Run: headless pygame with SDL's dummy video driver; simulated clock (each Clock.tick advances the game by its frame time, no real sleeping); random seed 0; keys injected as events and as key.get_pressed() state; no mouse input; restart key R tapped at the start of phases 3 and 4.
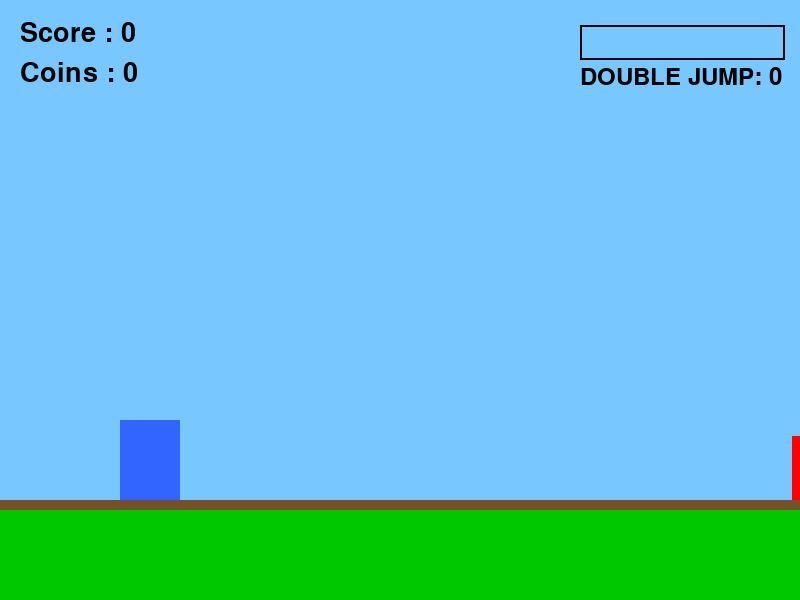
Frame 1 of 4 · flips 1–60 · no input
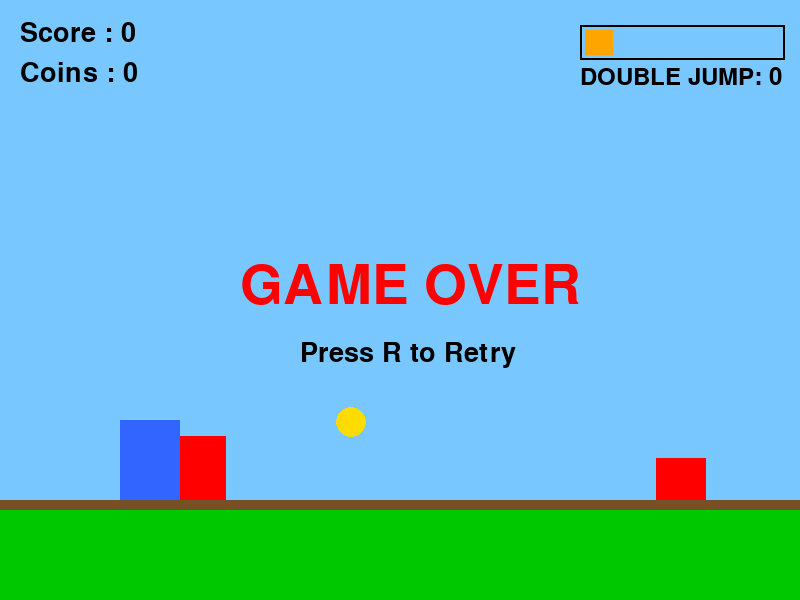
Frame 2 of 4 · flips 61–180 · tapped SPACE, RETURN · held RIGHT (→), D
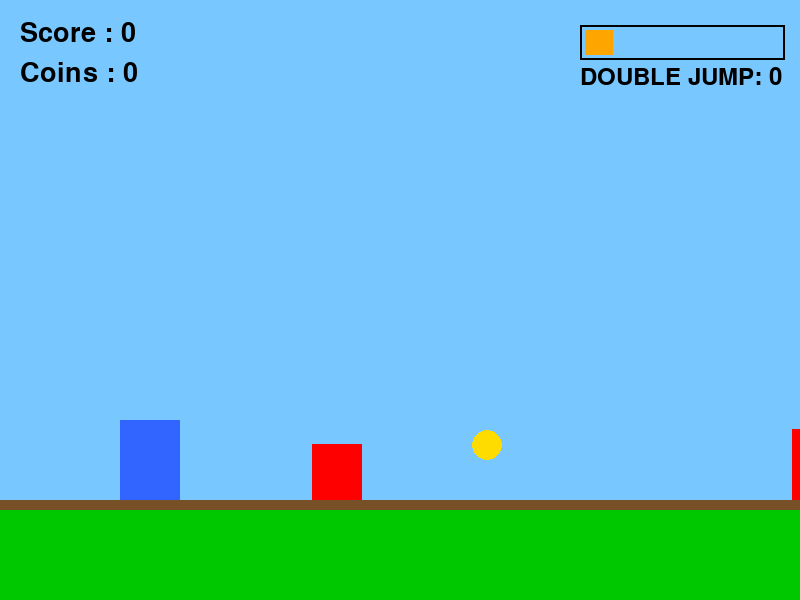
Frame 3 of 4 · flips 181–300 · tapped R · held DOWN (↓), S
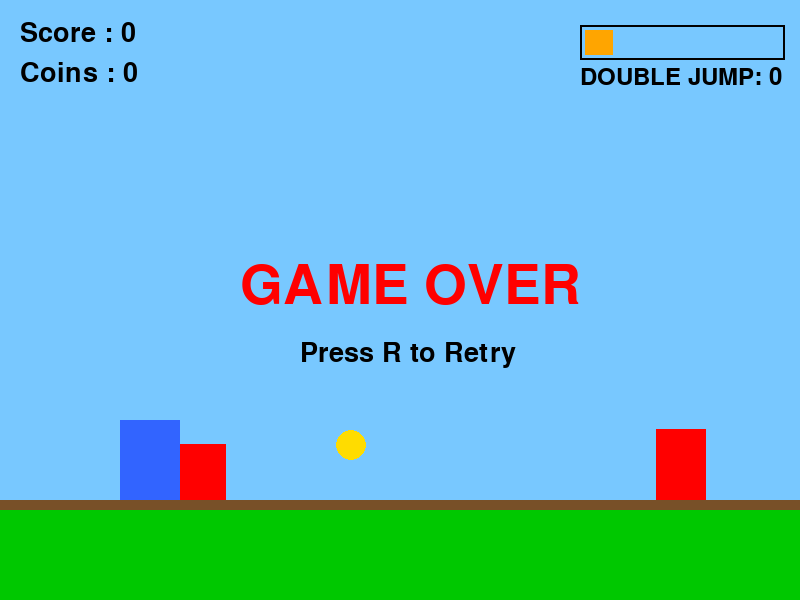
Frame 4 of 4 · flips 301–420 · tapped R · held LEFT (←), A, UP (↑), W

The pygame program that drew these frames:

import math
import os
import random
import sys
import time
import pygame as pg

# 定数設定
WIDTH = 800
HEIGHT = 600
GROUND_Y = 500

# 色定義
WHITE = (255, 255, 255)
BLACK = (0, 0, 0)
RED = (255, 0, 0)
GREEN = (0, 200, 0)
BLUE = (50, 100, 255)
YELLOW = (255, 220, 0)
SKY = (120, 200, 255)
BROWN = (120, 80, 40)
GAUGE_COLOR = (255, 165, 0)

def check_bound_horizontal(obj_rct: pg.Rect) -> bool:
    """
    オブジェクトが画面の左端より外に出たかを判定する
    """
    if obj_rct.right < 0:
        return True
    return False

class Bird(pg.sprite.Sprite):
    """
    プレイヤー（青い四角）に関するクラス
    """
    def __init__(self, xy: tuple[int, int]):
        super().__init__()
        self.image = pg.Surface((60, 80))
        self.image.fill(BLUE)
        self.rect = self.image.get_rect()
        self.rect.center = xy
        
        self.y_speed = 0
        self.on_ground = False
        self.jump_force = -18
        self.gravity = 1
        self.double_jump_stock = 0
        self.has_double_jumped = False # すでに空中で2段目を使ったか

    def update(self, key_lst: list[bool]):
        # 重力処理
        self.y_speed += self.gravity
        self.rect.y += self.y_speed

        # 地面判定
        if self.rect.bottom >= GROUND_Y:
            self.rect.bottom = GROUND_Y
            self.y_speed = 0
            self.on_ground = True
            self.has_double_jumped = False
        else:
            self.on_ground = False

    def jump(self):
        # 1段目ジャンプ
        if self.on_ground:
            self.y_speed = self.jump_force
            self.on_ground = False
            return False
        # 2段目ジャンプ（条件：ゲージ満タンかつ、まだ空中ジャンプしていない）
        elif self.double_jump_stock:
            self.y_speed = self.jump_force
            self.has_double_jumped = True
            self.double_jump_stock -= 1
            return True # 2段ジャンプ成功を通知
        return False

class Obstacle(pg.sprite.Sprite):
    """
    障害物（赤い矩形）に関するクラス
    """
    def __init__(self, speed):
        super().__init__()
        height = random.randint(40, 80)
        self.image = pg.Surface((50, height))
        self.image.fill(RED)
        self.rect = self.image.get_rect()
        self.rect.left = WIDTH
        self.rect.bottom = GROUND_Y
        self.speed = speed

    def update(self):
        self.rect.x -= self.speed
        if check_bound_horizontal(self.rect):
            self.kill()

class Coin(pg.sprite.Sprite):
    """
    コイン（黄色い円）に関するクラス
    """
    def __init__(self, speed):
        super().__init__()
        self.image = pg.Surface((30, 30), pg.SRCALPHA)
        pg.draw.circle(self.image, YELLOW, (15, 15), 15)
        self.rect = self.image.get_rect()
        self.rect.left = WIDTH
        self.rect.top = random.randint(300, 430)
        self.speed = speed

    def update(self):
        self.rect.x -= self.speed
        if check_bound_horizontal(self.rect):
            self.kill()

class Score:
    """
    スコアとコイン数を表示するクラス
    """
    def __init__(self):
        self.font = pg.font.SysFont(None, 40)
        self.score_value = 0
        self.coin_value = 0

    def update(self, screen: pg.Surface):
        score_img = self.font.render(f"Score : {self.score_value}", True, BLACK)
        coin_img = self.font.render(f"Coins : {self.coin_value}", True, BLACK)
        screen.blit(score_img, (20, 20))
        screen.blit(coin_img, (20, 60))

def main():
    pg.display.set_caption("Temple Run Side Scroll (Sprite Ver.)")
    screen = pg.display.set_mode((WIDTH, HEIGHT))
    clock = pg.time.Clock()
    
    # スプライトグループとインスタンスの生成
    bird = Bird((150, GROUND_Y - 40))
    obstacles = pg.sprite.Group()
    coins = pg.sprite.Group()
    score = Score()

    game_over = False
    tmr = 0
    charge_start_tmr = 0 # 2段ジャンプ使用後のリセット用基準点

    while True:
        # 現在のチャージ量計算 (0〜600)
        charge = tmr - charge_start_tmr
        if charge >= 600:
            bird.double_jump_stock += 1
            charge_start_tmr += 600 # 溢れた分を次のチャージへ引き継ぐ
            charge_current = tmr - charge_start_tmr # 更新
        else:
            bird.double_jump_ready = False
        
        for event in pg.event.get():
            if event.type == pg.QUIT:
                return
            if event.type == pg.KEYDOWN:
                if event.key == pg.K_SPACE and not game_over:
                    bird.jump()

                if event.key == pg.K_r and game_over:
                    # ゲームのリセット（mainを再帰呼び出しせず変数を初期化）
                    main()
                    return
        
        

        if not game_over:
            # 難易度（速度）の設定
            current_speed = 8 + score.score_value // 10
            tmr += 1

            # 障害物生成
            if tmr % 60 == 0:
                obstacles.add(Obstacle(current_speed))
            
            # コイン生成
            if tmr % 80 == 0:
                coins.add(Coin(current_speed))

            # 更新
            bird.update(pg.key.get_pressed())
            obstacles.update()
            coins.update()

            # 衝突判定：コイン（当たったら消える）
            for coin in pg.sprite.spritecollide(bird, coins, True):
                score.coin_value += 1

            # 衝突判定：障害物（当たったらゲームオーバー）
            if pg.sprite.spritecollide(bird, obstacles, False):
                game_over = True
            
            # 通過判定（画面外に消えた障害物をスコアに加算）
            for obstacle in obstacles:
                if obstacle.rect.x < -10 and not hasattr(obstacle, "scored"):
                    score.score_value += 1
                    obstacle.scored = True # 重複加算防止フラグ

        # 描画
        screen.fill(SKY) # 背景（空のみ、雲なし）

        # 地面
        pg.draw.rect(screen, GREEN, (0, GROUND_Y, WIDTH, HEIGHT - GROUND_Y))
        pg.draw.rect(screen, BROWN, (0, GROUND_Y, WIDTH, 10))

        # 【削除】ここに雲の描画処理がありましたが、削除しました

        # --- 2段ジャンプゲージの描画 (6段階) ---
        pg.draw.rect(screen, BLACK, (580, 25, 205, 35), 2) # 外枠
        num_blocks = charge // 100 # 600 / 6 = 100 ごとに1ブロック
        for i in range(num_blocks):
            pg.draw.rect(screen, GAUGE_COLOR, (585 + i*32, 30, 28, 25))

        stock_font = pg.font.SysFont(None, 36)
        stock_txt = stock_font.render(f"DOUBLE JUMP: {bird.double_jump_stock}", True, RED if bird.double_jump_stock > 0 else BLACK)
        screen.blit(stock_txt, (580, 65))

        # 各オブジェクト描画
        obstacles.draw(screen)
        coins.draw(screen)
        screen.blit(bird.image, bird.rect)
        score.update(screen)

        if game_over:
            big_font = pg.font.SysFont(None, 80)
            over_img = big_font.render("GAME OVER", True, RED)
            retry_img = pg.font.SysFont(None, 40).render("Press R to Retry", True, BLACK)
            screen.blit(over_img, (WIDTH//2 - 160, HEIGHT//2 - 40))
            screen.blit(retry_img, (WIDTH//2 - 100, HEIGHT//2 + 40))

        pg.display.update()
        clock.tick(60)

if __name__ == "__main__":
    pg.init()
    main()
    pg.quit()
    sys.exit()
